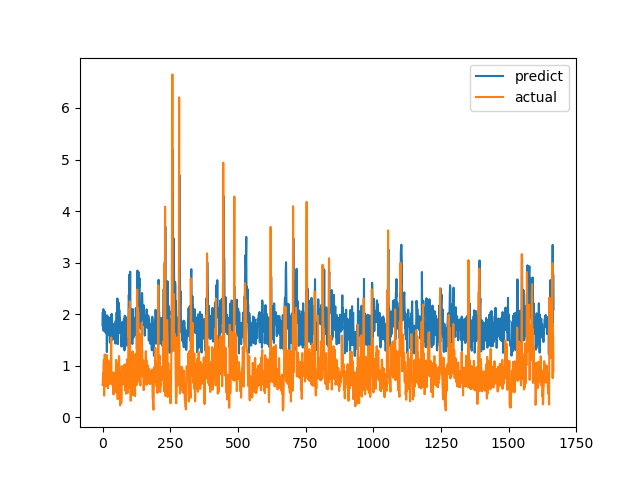

The table this chart was drawn from, first rows:
predict, actual
1.782, 0.6238
2.038, 0.6915
1.712, 0.8558
2.098, 0.7094
1.676, 1.015
1.951, 1.116
2.051, 0.4183
1.692, 1.002
1.784, 1.219
2.043, 1.143
1.895, 0.6528
1.643, 0.6747
1.827, 0.601
1.768, 0.6695
1.878, 0.6538
1.687, 0.7814
1.265, 1.206
1.978, 0.8469
1.827, 0.8286
1.742, 0.6482
1.591, 0.5624
1.851, 0.7183
1.835, 1.1
1.94, 0.9542
1.811, 0.729
1.796, 0.6694
1.754, 0.8631
1.452, 0.6465
1.712, 0.8223
1.763, 0.9236
1.461, 0.8301
1.432, 1.067
1.981, 1.546
1.554, 0.6827
2.005, 0.6386
1.628, 0.6464
1.734, 0.6881
1.502, 0.7274
1.818, 0.65
1.754, 0.8694
1.807, 0.4409
1.568, 0.4519
1.538, 0.7575
1.783, 0.4952
1.723, 0.6851
1.776, 0.7244
1.716, 0.8654
1.431, 0.74
1.869, 0.8071
1.858, 0.8204
1.465, 1.114
1.432, 1.109
2.034, 0.4751
1.539, 1.039
1.934, 0.9458
2.304, 0.7878
1.878, 0.3505
1.419, 0.9368
1.94, 0.9868
2.227, 0.647
... 1,607 more rows
